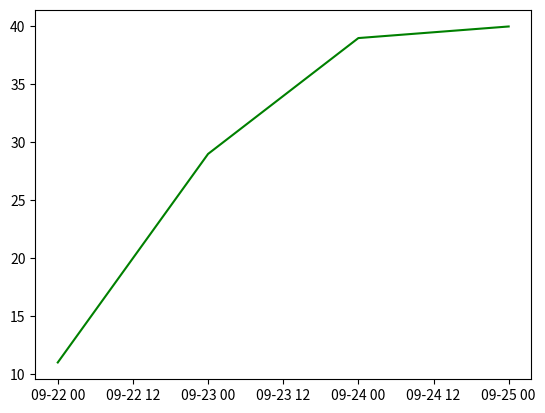

Recreate this plot in Python.
from datetime import timedelta, datetime, date
import matplotlib.pyplot as plt

data = {
        "clothing_items": [
            {
                "name": "hoodie",
                "price": [11, 29, 39, 40],
                "description": "Piece of cloth used to keep one warm"

            }
        ]
}
initial_date = date.today()
dates = [initial_date + timedelta(days=i) for i in range(len(data["clothing_items"][0]["price"]))]

prices = data["clothing_items"][0]["price"]
plt.plot_date(dates, prices, 'g')
print(dates)
plt.show()
